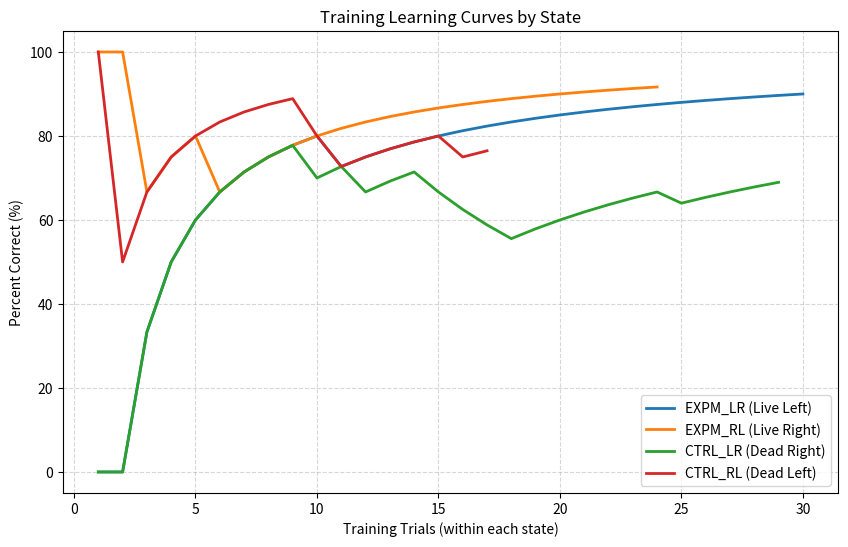
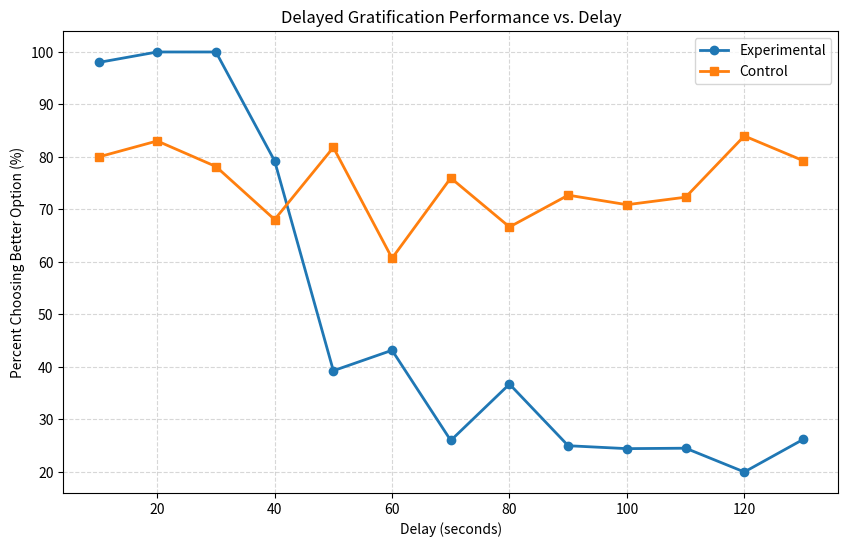

Here is the Python script that generated these plots, in order:
import random
from math import *
import numpy as np
from scipy.stats import norm
import matplotlib.pyplot as plt

"""
Kary Zheng
14 January 2026
Best one for delayed_gratification
"""

ACTIONS = 2
LEFT = 0
RIGHT = 1

STATES = 4  
EXPM_LR = 0  # Live Shrimp (left); Dead Shrimp (right)
EXPM_RL = 1  # Live Shrimp (right); Dead Shrimp (left)
CTRL_LR = 2  # Unobtainable Shrimp (left); Dead Shrimp (right)
CTRL_RL = 3  # Unobtainable Shrimp (right); Dead Shrimp (left)

LIVE_RWD = 5.0
DEAD_RWD = 1.0
UNOBTAINABLE_RWD = 0.0

# Learning parameters
ALPHA = 0.10
BETA = 1.0
GAMMA = 0.99

# initialize the Q table in a state by action matrix
qTbl = [[0.0 for y in range(ACTIONS)] for x in range(STATES)]


def prob_wait(tim):
    '''
    Calculate the probability to wait. Uses a cumulative normal distribution and exponential.
    Slightly different from the equation in Xing et al.
    :param tim: elapsed time in seconds
    :return: probability based on the time elapsed, where 0 would mean do not wait and 1 equates to 100% chance of
             waiting, and 0.5 means that there is a 50% chance of waiting.
    '''
    mean = 70
    std_dev = 20
    beta_weight = 2
    pw = 1 / np.exp(beta_weight*norm.cdf(tim, loc=mean, scale=std_dev))
    return pw


def action_select(q, beta):
    """
       Calculate the Softmax function to choose an action. Converts the q array into a probability distribution
       - Parameters
           q - expected values
           beta - temperature for Softmax function
       - Returns the selected action
    """
    act = 0
    p = 0
    sumSoftMax = 0
    sumP = 0

    # calculate the denominator sum
    for i in range(len(q)):
        sumSoftMax += exp(beta*q[i])

    r = random.random() # get a random number between 0 and 1
    done = False

    # loop through the q values
    for i in range(len(q)):
        # add the softmax probability to the sum total.
        # if the sum is greater than the total, that action is chosen.
        if not done:
            p = exp(beta*q[i])/sumSoftMax
            sumP += p
            if sumP >= r:
                done = True
                act = i
    return act


def print_qtbl(Q):
    """
       Prints out the Q table and the corresponding probabilities
       - Parameters
           Q - expected values for each state
           t - the trial number
    """
    print("")
    print('State Q(LEFT) Q(RIGHT)')
    for i in range(len(Q)):
        print("%d      %3.2f     %3.2f" % (i, Q[i][0], Q[i][1]))


def run_trial(p_wait):
    '''
    Runs a single delayed gratification trial.
    :param p_wait: Probability of waiting for the live shrimp to be available.  p_wait is multiplied with the Q value
                   associated with choosing a live shrimp.  A p_wait value of 1.0 means that the choice is not
                   dependent on the time elapsed.
    :return: Reward value based on the action selection, and a boolean that is true if this was an experimental trial
    '''

    q = qTbl  # local copy of Q table

    # Randomly choose an experimental or control trial. Randomize the location of the live shrimp.
    # Get the Q value. Decrease the Q value by the probability to wait
    r = random.random()

    if r < 0.25:
        current_state = EXPM_LR
    elif r < 0.50:
        current_state = EXPM_RL
    elif r < 0.75:
        current_state = CTRL_LR
    else:
        current_state = CTRL_RL

    # Apply patience ONLY to live shrimp choices
    if current_state == EXPM_LR:
        q[current_state][LEFT] *= p_wait
    elif current_state == EXPM_RL:
        q[current_state][RIGHT] *= p_wait

    act = action_select(q[current_state], BETA)  # select an action based on the state and Q value

    # Based on the state and action, return the appropriate reward
    if current_state == EXPM_LR:
        if act == LEFT:
            rwd = LIVE_RWD
        else:
            rwd = DEAD_RWD
    elif current_state == EXPM_RL:
        if act == LEFT:
            rwd = DEAD_RWD
        else:
            rwd = LIVE_RWD
    elif current_state == CTRL_LR:
        if act == LEFT:
            rwd = UNOBTAINABLE_RWD
        else:
            rwd = DEAD_RWD
    else:
        if act == LEFT:
            rwd = DEAD_RWD
        else:
            rwd = UNOBTAINABLE_RWD

    # print("%d\t%d\t%d\t%3.2f" % (t, current_state, act, rwd))

    # Update state-action table Q.
    qTbl[current_state][act] = qTbl[current_state][act] + ALPHA*(rwd - qTbl[current_state][act])

    if current_state < CTRL_LR:
        experimental_trial = True
    else:
        experimental_trial = False

    return rwd, experimental_trial, current_state, act

"""
    MAIN ROUTINE
"""

# # First, run enough trials so the agent learns live, dead, and unobtainable shrimp preferences
# TRIALS = 100
# for t in range(TRIALS):
#     run_trial(1.0)

# Track performance per state
state_total = np.zeros(STATES)
state_hits  = np.zeros(STATES)

state_trials = [[] for _ in range(STATES)]
state_perf   = [[] for _ in range(STATES)]


correct = 0
total = 0
TRIALS = 100
for t in range(TRIALS):
    rwd, ex, s, a = run_trial(1.0)

    # correct action by state:
    # EXPM_LR: LEFT (live), EXPM_RL: RIGHT (live), CTRL_LR: RIGHT (dead), CTRL_RL: LEFT (dead)
    if s == EXPM_LR:
        correct = (a == LEFT)
    elif s == EXPM_RL:
        correct = (a == RIGHT)
    elif s == CTRL_LR:
        correct = (a == RIGHT)
    else:  # CTRL_RL
        correct = (a == LEFT)

    state_total[s] += 1
    state_hits[s]  += int(correct)

    # x-axis: "how many times we've seen THIS state"
    state_trials[s].append(state_total[s])
    state_perf[s].append(100 * state_hits[s] / state_total[s])


plt.figure(figsize=(10, 6))
labels = ["EXPM_LR (Live Left)", "EXPM_RL (Live Right)", "CTRL_LR (Dead Right)", "CTRL_RL (Dead Left)"]

for s in range(STATES):
    plt.plot(state_trials[s], state_perf[s], linewidth=2, label=labels[s])

plt.xlabel("Training Trials (within each state)")
plt.ylabel("Percent Correct (%)")
plt.title("Training Learning Curves by State")
plt.grid(True, linestyle="--", alpha=0.5)
plt.legend()
plt.show()


print_qtbl(qTbl)

# Trials with delays ranging from 10 seconds to 130 seconds
# For now, run 100 trials so there is enough of each trial type.
DELAY_TRIALS = 100
delays = np.array([10, 20, 30, 40, 50, 60, 70, 80, 90, 100, 110, 120, 130])

# initialize results arrays for the experimental and control trials
delay_gratification_experiment_results = np.zeros([delays.shape[0]])
delay_gratification_ctrl_results = np.zeros([delays.shape[0]])

print("delay\texpm\tctrl")

exp_trials  = np.zeros(delays.shape[0])
ctrl_trials = np.zeros(delays.shape[0])

# For each delay, run 100 trials. The run_trial takes the probablity to wait based on the delay as input.
for d in range(delays.shape[0]):
    exp_cnt = 0
    ctrl_cnt = 0
    for t in range(DELAY_TRIALS):
        r, ex,current_state, act = run_trial(prob_wait(delays[d]))
        if ex:
            exp_cnt += 1
            exp_trials[d] += 1     
            delay_gratification_experiment_results[d] += int(r > DEAD_RWD)
        else:
            ctrl_cnt += 1
            ctrl_trials[d] += 1 
            delay_gratification_ctrl_results[d] += int(r > UNOBTAINABLE_RWD)

    print("%d\t%3.2f\t%3.2f" % (delays[d], (delay_gratification_experiment_results[d]*100)/exp_cnt, delay_gratification_ctrl_results[d]*100/ctrl_cnt))

# plt.boxplot(delay_gratification_experiment_results, widths=0.75, tick_labels=['10', '20', '30', '40', '50', '60', '70', '80', '90', '100', '110', '120', '130'])
# plt.show()

# ----- PLOT RESULTS -----
plt.figure(figsize=(10, 6))
exp_percent = 100 * delay_gratification_experiment_results / exp_trials
ctrl_percent = 100 * delay_gratification_ctrl_results / ctrl_trials
plt.plot(delays, exp_percent, marker='o', linewidth=2, label="Experimental")
plt.plot(delays, ctrl_percent, marker='s', linewidth=2, label="Control")
plt.xlabel("Delay (seconds)")
plt.ylabel("Percent Choosing Better Option (%)")
plt.title("Delayed Gratification Performance vs. Delay")
plt.grid(True, linestyle='--', alpha=0.5)
plt.legend()
plt.show()
